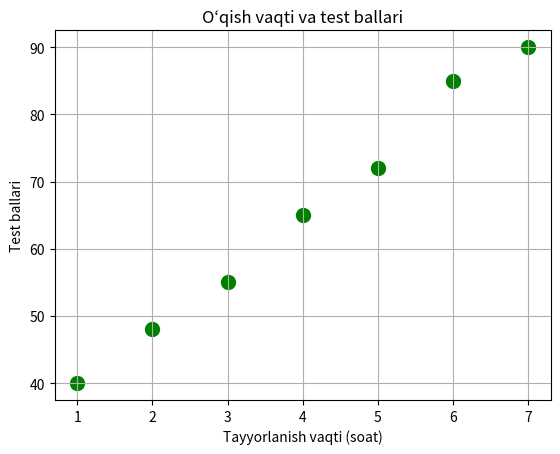

Here is the Python script that generated this plot:
import matplotlib.pyplot as plt

soat = [1, 2, 3, 4, 5, 6, 7]
ball = [40, 48, 55, 65, 72, 85, 90]

plt.scatter(soat, ball, color="green", s=100)

plt.title("O‘qish vaqti va test ballari")
plt.xlabel("Tayyorlanish vaqti (soat)")
plt.ylabel("Test ballari")

plt.grid(True)

plt.show()
